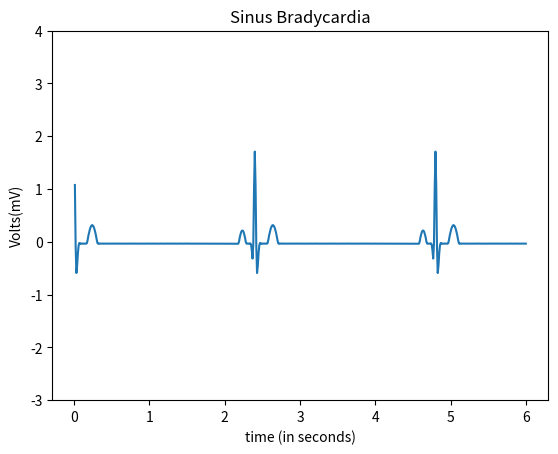

Python code for this plot:
import numpy as np
import math
import matplotlib.pyplot as plt
import random

#pwav
def p_wav(x,a_pwav,d_pwav,t_pwav,li):
    l=li
    a=a_pwav

    for i in range(len(x)):
        x[i]=x[i]+t_pwav-0.035

    b=(2*l)/d_pwav
    n=100
    p1=1/l



    p2=np.zeros(len(x))

    #harm1=np.empty(shape= (0,600),dtype= (float))
    harm1=np.zeros(len(x))
    #print(p2)
    #print(harm1)
    #len(p2)
    #len(harm1)
    for j in range(n+1):
        for i in range(600):
            harm1[i] = (((math.sin((math.pi/(2*b))*(b-(2*(j+1)))))/(b-(2*(j+1)))+(math.sin((math.pi/(2*b))*(b+(2*(j+1)))))/(b+(2*(j+1))))*(2/math.pi))*math.cos(((j+1)*math.pi*x[i])/l)
            
            p2[i]=p2[i]+harm1[i]
        #print(type(p2))
    #print(p2)
    pwav=p2.copy()
    pwav=pwav*a
    return pwav

#qwav
def q_wav(x,a_qwav,d_qwav,t_qwav,li):
    l=li
    for i in range(len(x)):
        x[i]=x[i]+t_qwav-0.05

    #x=x + t_qwav-0.05
    a=a_qwav
    b=(2*l)/d_qwav
    n=100
    q1=(a/(2*b))*(2-b)
    q2=[]

    q2=np.zeros(len(x))

    harm5=[]
    harm5=np.zeros(len(x))

    for j in range(n+1):
        for i in range(600):
            harm5[i]=(((2*b*a)/((j+1)*(j+1)*math.pi*math.pi))*(1-math.cos(((j+1)*math.pi)/b)))*math.cos(((j+1)*math.pi*x[i])/l)
            q2[i]=q2[i]+harm5[i]
            
            
        #print(type(p2))

    qwav=q2.copy()
    qwav=qwav*(-1)
    return qwav

#qrs
def qrs_wav(x,a_qrswav,d_qrswav,li):
    l=li
    a=a_qrswav
    b=(2*l)/d_qrswav
    n=100
    qrs1=(a/(2*b))*(2-b)
    qrs2=[]

    harm=[]

    qrs2=np.zeros(len(x))
    harm=np.zeros(len(x))

    for j in range(n+1):
        for i in range(600):       
            harm[i]=(((2*b*a)/((j+1)*(j+1)*math.pi*math.pi))*(1-math.cos(((j+1)*math.pi)/b)))*math.cos(((j+1)*math.pi*x[i])/l)
            qrs2[i]=qrs2[i]+harm[i]


    
    qrswav=qrs2.copy()
    #qrswav=[(qrs1+x+1) for x in qrswav]
    for i in range(600):
        qrswav[i]=qrswav[i] + qrs1+1
    return qrswav

#swav
def s_wav(x,a_swav,d_swav,t_swav,li):
    l=li  
    
    for i in range(len(x)):
        x[i]=x[i]-t_swav+0.035
    #x=x-t_swav+0.035

    a=a_swav
    b=(2*l)/d_swav
    n=100
    s1=(a/(2*b))*(2-b)
    s2=[]
    harm3=[]

    s2=np.zeros(len(x))
    harm3=np.zeros(len(x))

    for j in range(n+1):
        for i in range(600):       
            
            harm3[i]=(((2*b*a)/((j+1)*(j+1)*math.pi*math.pi))*(1-math.cos(((j+1)*math.pi)/b)))*math.cos(((j+1)*math.pi*x[i])/l)
            s2[i]=s2[i]+harm3[i]


    #swav=-1*(s2)

    swav=s2.copy()
    swav=swav*(-1)
    return swav

#twav
def t_wav(x,a_twav,d_twav,t_twav,li):
    l=li
    a=a_twav

    for i in range(len(x)):
        x[i]=x[i]-t_twav-0.04
    #x=x-t_twav-0.04
    b=(2*l)/d_twav
    n=100
    t1=1/l
    t2=[]
    harm2=[]

    t2=np.zeros(len(x))
    harm2=np.zeros(len(x))

    for j in range(n+1):
        for i in range(600):
            
            harm2[i]=(((math.sin((math.pi/(2*b))*(b-(2*(j+1)))))/(b-(2*(j+1)))+(math.sin((math.pi/(2*b))*(b+(2*(j+1)))))/(b+(2*(j+1))))*(2/math.pi))*math.cos(((j+1)*math.pi*x[i])/l)
            t2[i]=t2[i]+harm2[i]


    twav=t2.copy()
    twav=twav*a
    #twav1=t2
    #twav=a*twav1
    return twav


x=np.arange(0.01,6+0.01,0.01)
#print (a)
rate=random.randrange(1,40,1)
li=30/rate
    
a_pwav=0.25
d_pwav=0.10
t_pwav=0.2  

a_qwav=0.4
d_qwav=0.06
t_qwav=0.07

a_qrswav=2.1
d_qrswav=0.05

a_swav=0.6
d_swav=0.06
t_swav=0.065

a_twav=0.35
d_twav=0.14
t_twav=0.2

#pwav output
x1=np.arange(0.01,6+0.01,0.01)
#print(x1)
pwav=p_wav(x1,a_pwav,d_pwav,t_pwav,li)

#qwav output
x2=np.arange(0.01,6+0.01,0.01)
#print(x2)
qwav=q_wav(x2,a_qwav,d_qwav,t_qwav,li)

#qrswav output
x3=np.arange(0.01,6+0.01,0.01)
#print(x3)
qrswav=qrs_wav(x3,a_qrswav,d_qrswav,li)

#swav output
x4=np.arange(0.01,6+0.01,0.01)
#print(x4)
swav=s_wav(x4,a_swav,d_swav,t_swav,li)

#twav output
x5=np.arange(0.01,6+0.01,0.01)
#print(x5)
twav=t_wav(x5,a_twav,d_twav,t_twav,li)

#ecg output
ecg=np.zeros(len(x))

for i in range(600):
    ecg[i]=pwav[i]+qwav[i]+qrswav[i]+twav[i]+swav[i]

a=np.arange(0.01,6+0.01,0.01)

axes = plt.gca()
#axes.set_xlim([xmin,xmax])
ymin=-3
ymax=4
axes.set_ylim([ymin,ymax])

plt.plot(a,ecg)

plt.title('Sinus Bradycardia')
plt.xlabel('time (in seconds)')
plt.ylabel('Volts(mV)')
plt.show()
#plot(x,ecg)
